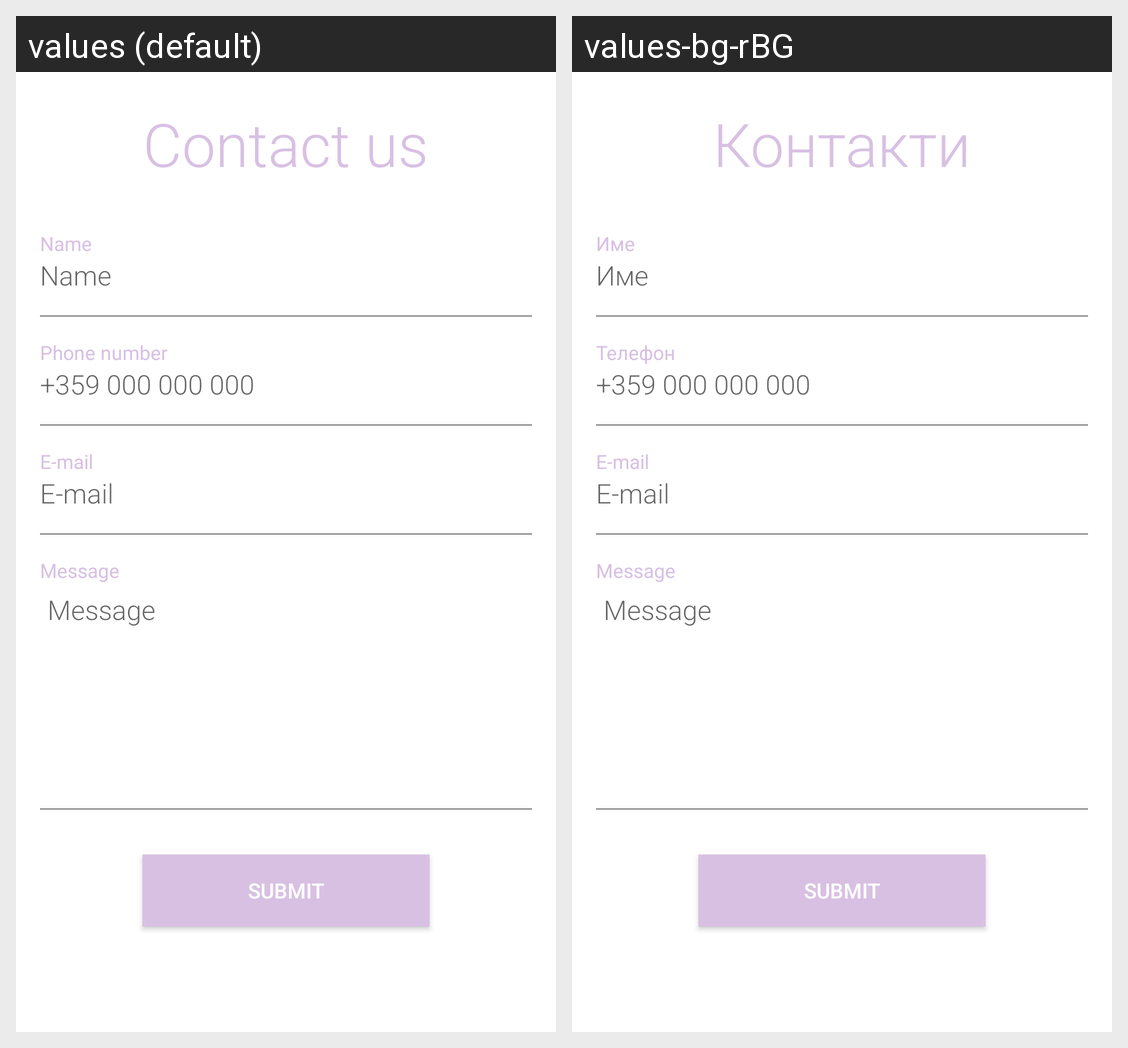

Locale-by-locale string values for the Android screen shown in this grid:
Android screen res/layout/activity_contacts.xml rendered under 2 locales, left to right: values (default), values-bg-rBG. Device: Nexus 5 (rendered at 1080×1920; each locale shown at half size, 540×960, under a caption strip naming it); theme MyTheme.
Strings drawn on this screen, with the default value and each locale's value (text and hints the layout hard-codes, and strings that could not be matched under every locale, appear in the picture but are not listed):

contact_us
  values: Contact us
  values-bg-rBG: Контакти

contact_name
  values: Name
  values-bg-rBG: Име

phone_number
  values: Phone number
  values-bg-rBG: Телефон

email
  values: E-mail
  values-bg-rBG: E-mail

msg
  values: Message
  values-bg-rBG: Message  [not translated; the default value is used]
